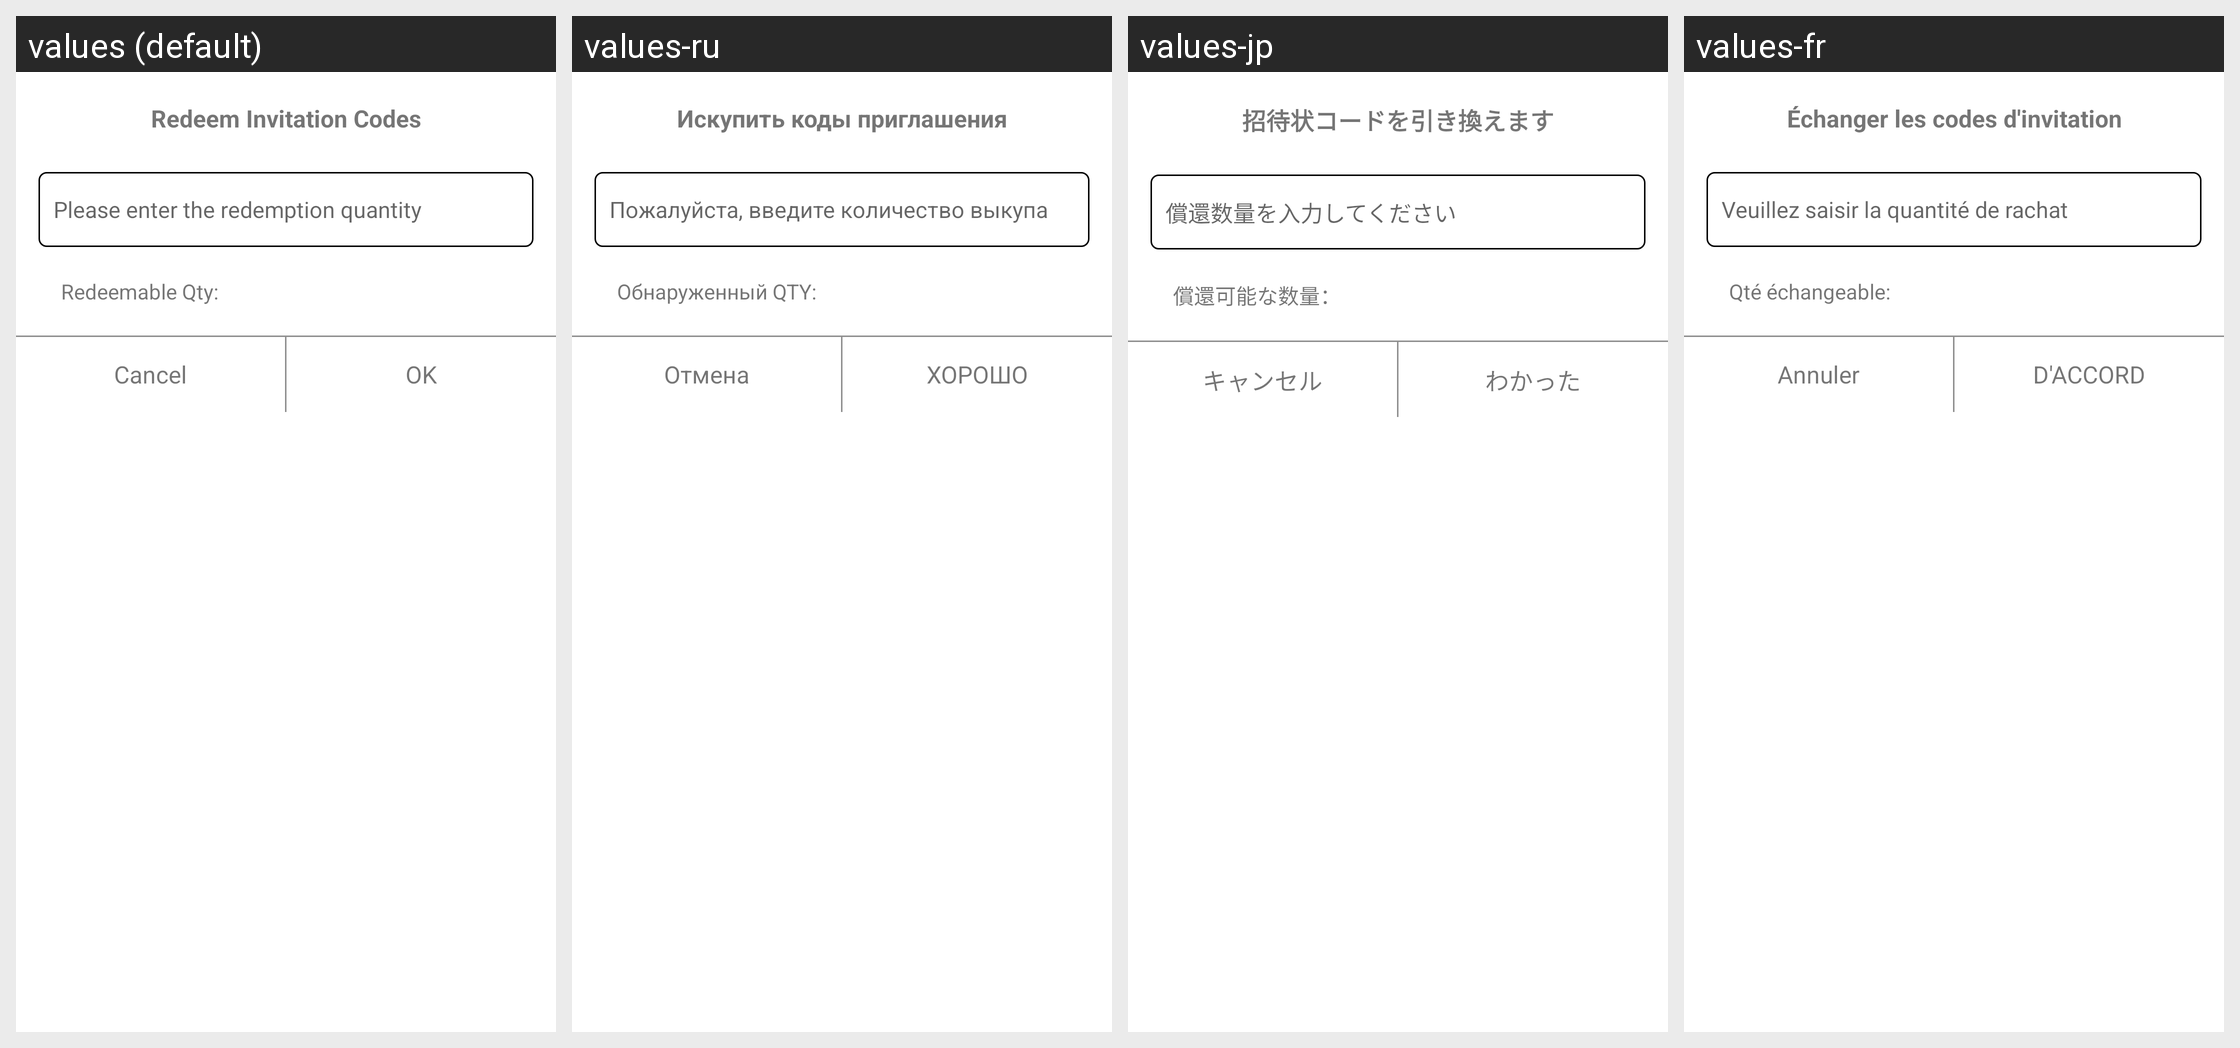

This grid shows one Android layout under several languages. Give, for every string resource on the screen, its name, the default text and each shown locale's text.
Android screen res/layout/dialog_shequ.xml rendered under 4 locales, left to right: values (default), values-ru, values-jp, values-fr. Device: Nexus 5 (rendered at 1080×1920; each locale shown at half size, 540×960, under a caption strip naming it); theme AppThemeToolBar.Translucent.
Other locales in the repository, not shown: values-de-rDE, values-en-rUS, values-es, values-ja-rJP, values-ko, values-pt, values-zh-rCN, values-zh-rTW.
Strings drawn on this screen, with the default value and each locale's value (text and hints the layout hard-codes, and strings that could not be matched under every locale, appear in the picture but are not listed):

duihuanyaoqingma
  values: Redeem Invitation Codes
  values-ru: Искупить коды приглашения
  values-jp: 招待状コードを引き換えます
  values-fr: Échanger les codes d'invitation

qingshuruduihuanshuliang
  values: Please enter the redemption quantity
  values-ru: Пожалуйста, введите количество выкупа
  values-jp: 償還数量を入力してください
  values-fr: Veuillez saisir la quantité de rachat

keduihuanshuliang
  values: Redeemable Qty:
  values-ru: Обнаруженный QTY:
  values-jp: 償還可能な数量：
  values-fr: Qté échangeable:

cancle
  values: Cancel
  values-ru: Отмена
  values-jp: キャンセル
  values-fr: Annuler

queding
  values: OK
  values-ru: ХОРОШО
  values-jp: わかった
  values-fr: D'ACCORD
